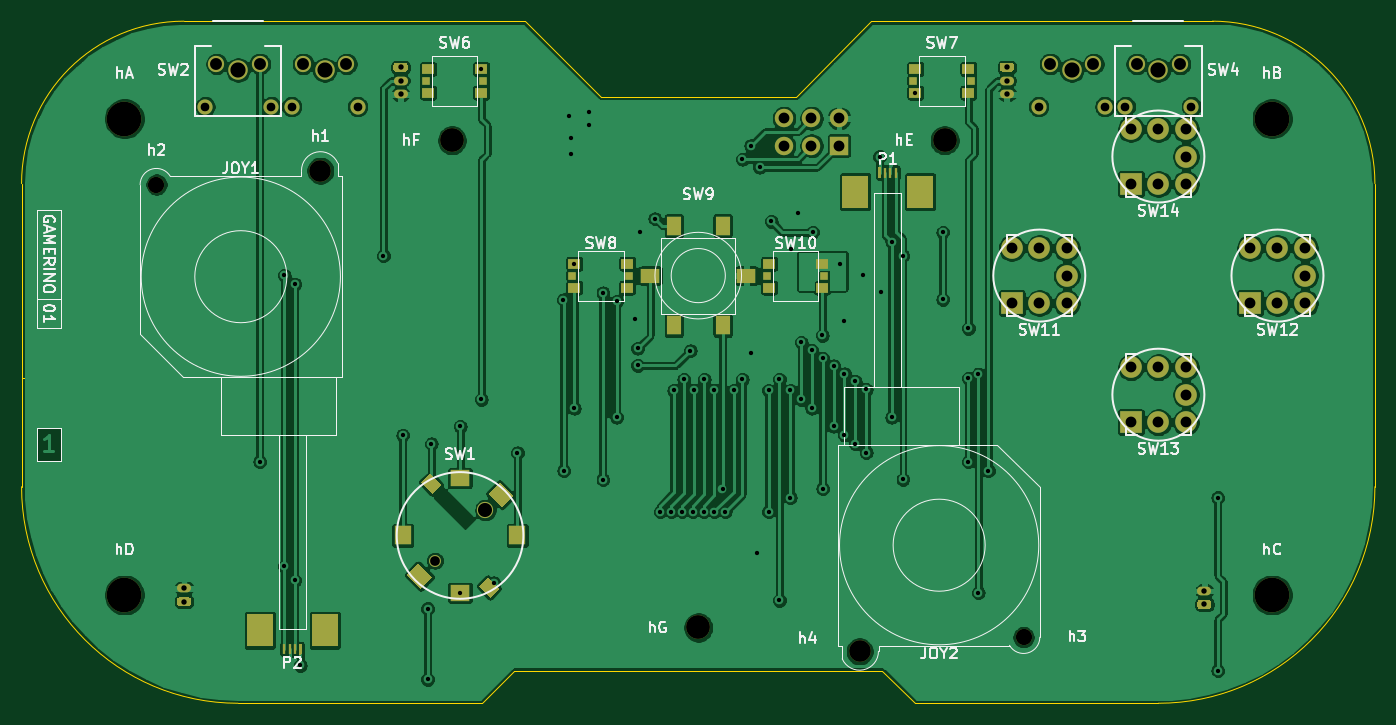
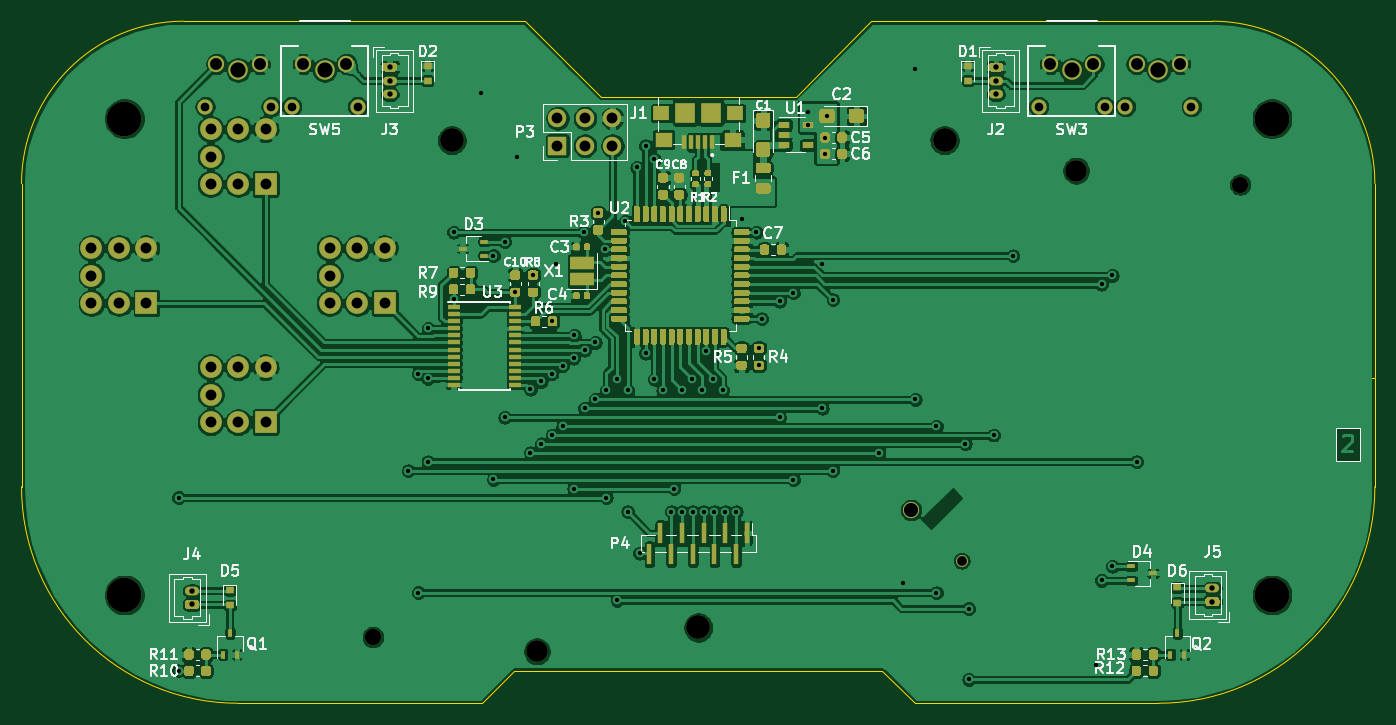
Circuit board: 11 layer files. Board 125.0 x 63.0 mm.
- bottom_copper: gamerino-B_Cu.gbr (406963 bytes)
- bottom_mask: gamerino-B_Mask.gbr (37408 bytes)
- paste: gamerino-B_Paste.gbr (33813 bytes)
- bottom_silk: gamerino-B_SilkS.gbr (41992 bytes)
- outline: gamerino-Edge_Cuts.gbr (1609 bytes)
- top_copper: gamerino-F_Cu.gbr (291464 bytes)
- top_mask: gamerino-F_Mask.gbr (6769 bytes)
- paste: gamerino-F_Paste.gbr (3025 bytes)
- top_silk: gamerino-F_SilkS.gbr (30281 bytes)
- drill: gamerino-NPTH.drl (700 bytes)
- drill: gamerino-PTH.drl (2815 bytes)

=== bottom_copper: gamerino-B_Cu.gbr (406963 bytes, source omitted) ===
=== bottom_mask: gamerino-B_Mask.gbr (37408 bytes, source omitted) ===
=== paste: gamerino-B_Paste.gbr (33813 bytes, source omitted) ===
=== bottom_silk: gamerino-B_SilkS.gbr (41992 bytes, source omitted) ===
=== outline: gamerino-Edge_Cuts.gbr ===
G04 #@! TF.GenerationSoftware,KiCad,Pcbnew,(5.1.9)-1*
G04 #@! TF.CreationDate,2021-05-31T17:58:48+02:00*
G04 #@! TF.ProjectId,gamerino,67616d65-7269-46e6-9f2e-6b696361645f,01*
G04 #@! TF.SameCoordinates,Original*
G04 #@! TF.FileFunction,Profile,NP*
%FSLAX46Y46*%
G04 Gerber Fmt 4.6, Leading zero omitted, Abs format (unit mm)*
G04 Created by KiCad (PCBNEW (5.1.9)-1) date 2021-05-31 17:58:48*
%MOMM*%
%LPD*%
G01*
G04 APERTURE LIST*
G04 #@! TA.AperFunction,Profile*
%ADD10C,0.050000*%
G04 #@! TD*
G04 APERTURE END LIST*
D10*
X79666666Y-87500000D02*
G75*
G03*
X79666666Y-87500000I-1666666J0D01*
G01*
X75500000Y-87500000D02*
X80500000Y-87500000D01*
X78000000Y-85000000D02*
X78000000Y-90000000D01*
X147000000Y-61500000D02*
X154000000Y-54500000D01*
X90500000Y-54500000D02*
X122000000Y-54500000D01*
X122000000Y-54500000D02*
X129000000Y-61500000D01*
X121000000Y-114500000D02*
X155000000Y-114500000D01*
X158000000Y-117500000D02*
X155000000Y-114500000D01*
X121000000Y-114500000D02*
X118000000Y-117500000D01*
X158000000Y-117500000D02*
X180500000Y-117500000D01*
X95500000Y-117500000D02*
X118000000Y-117500000D01*
X154000000Y-54500000D02*
X185500000Y-54500000D01*
X147000000Y-61500000D02*
X129000000Y-61500000D01*
X200500000Y-97500000D02*
G75*
G02*
X180500000Y-117500000I-20000000J0D01*
G01*
X95500000Y-117500000D02*
G75*
G02*
X75500000Y-97500000I0J20000000D01*
G01*
X185500000Y-54500000D02*
G75*
G02*
X200500000Y-69500000I0J-15000000D01*
G01*
X75500000Y-69500000D02*
G75*
G02*
X90500000Y-54500000I15000000J0D01*
G01*
X75500000Y-97500000D02*
X75500000Y-69500000D01*
X200500000Y-69500000D02*
X200500000Y-97500000D01*
M02*

=== top_copper: gamerino-F_Cu.gbr (291464 bytes, source omitted) ===
=== top_mask: gamerino-F_Mask.gbr (6769 bytes, source omitted) ===
=== paste: gamerino-F_Paste.gbr ===
G04 #@! TF.GenerationSoftware,KiCad,Pcbnew,(5.1.9)-1*
G04 #@! TF.CreationDate,2021-05-31T17:58:48+02:00*
G04 #@! TF.ProjectId,gamerino,67616d65-7269-46e6-9f2e-6b696361645f,01*
G04 #@! TF.SameCoordinates,Original*
G04 #@! TF.FileFunction,Paste,Top*
G04 #@! TF.FilePolarity,Positive*
%FSLAX46Y46*%
G04 Gerber Fmt 4.6, Leading zero omitted, Abs format (unit mm)*
G04 Created by KiCad (PCBNEW (5.1.9)-1) date 2021-05-31 17:58:48*
%MOMM*%
%LPD*%
G01*
G04 APERTURE LIST*
%ADD10R,0.300000X1.000000*%
%ADD11R,1.800000X1.300000*%
%ADD12R,1.300000X1.800000*%
%ADD13R,0.700000X0.700000*%
%ADD14R,1.100000X0.900000*%
%ADD15R,1.800000X1.500000*%
%ADD16R,1.500000X1.800000*%
%ADD17C,0.100000*%
G04 APERTURE END LIST*
D10*
X156250000Y-68500000D03*
G36*
G01*
X154600000Y-68925000D02*
X154600000Y-68075000D01*
G75*
G02*
X154675000Y-68000000I75000J0D01*
G01*
X154825000Y-68000000D01*
G75*
G02*
X154900000Y-68075000I0J-75000D01*
G01*
X154900000Y-68925000D01*
G75*
G02*
X154825000Y-69000000I-75000J0D01*
G01*
X154675000Y-69000000D01*
G75*
G02*
X154600000Y-68925000I0J75000D01*
G01*
G37*
X155250000Y-68500000D03*
X155750000Y-68500000D03*
X99750000Y-112500000D03*
G36*
G01*
X101400000Y-112075000D02*
X101400000Y-112925000D01*
G75*
G02*
X101325000Y-113000000I-75000J0D01*
G01*
X101175000Y-113000000D01*
G75*
G02*
X101100000Y-112925000I0J75000D01*
G01*
X101100000Y-112075000D01*
G75*
G02*
X101175000Y-112000000I75000J0D01*
G01*
X101325000Y-112000000D01*
G75*
G02*
X101400000Y-112075000I0J-75000D01*
G01*
G37*
X100750000Y-112500000D03*
X100250000Y-112500000D03*
D11*
X133550000Y-78000000D03*
X142450000Y-78000000D03*
D12*
X140250000Y-82600000D03*
X140250000Y-73400000D03*
X135750000Y-73400000D03*
X135750000Y-82600000D03*
D13*
X157850000Y-60000000D03*
X163150000Y-60000000D03*
D14*
X158050000Y-58900000D03*
X162950000Y-58900000D03*
X158050000Y-61100000D03*
X162950000Y-61100000D03*
D13*
X112850000Y-60000000D03*
X118150000Y-60000000D03*
D14*
X113050000Y-58900000D03*
X117950000Y-58900000D03*
X113050000Y-61100000D03*
X117950000Y-61100000D03*
D13*
X144350000Y-78000000D03*
X149650000Y-78000000D03*
D14*
X144550000Y-76900000D03*
X149450000Y-76900000D03*
X144550000Y-79100000D03*
X149450000Y-79100000D03*
X131450000Y-79100000D03*
X126550000Y-79100000D03*
X131450000Y-76900000D03*
X126550000Y-76900000D03*
D13*
X131650000Y-78000000D03*
X126350000Y-78000000D03*
D15*
X116000000Y-96700000D03*
X116000000Y-107300000D03*
D16*
X110700000Y-102000000D03*
X121300000Y-102000000D03*
D17*
G36*
X118583274Y-98143934D02*
G01*
X119643934Y-97083274D01*
X120916726Y-98356066D01*
X119856066Y-99416726D01*
X118583274Y-98143934D01*
G37*
G36*
X111083274Y-105643934D02*
G01*
X112143934Y-104583274D01*
X113416726Y-105856066D01*
X112356066Y-106916726D01*
X111083274Y-105643934D01*
G37*
G36*
X113431066Y-98159594D02*
G01*
X112370406Y-97098934D01*
X113218934Y-96250406D01*
X114279594Y-97311066D01*
X113431066Y-98159594D01*
G37*
G36*
X118781066Y-107749594D02*
G01*
X117720406Y-106688934D01*
X118568934Y-105840406D01*
X119629594Y-106901066D01*
X118781066Y-107749594D01*
G37*
M02*

=== top_silk: gamerino-F_SilkS.gbr (30281 bytes, source omitted) ===
=== drill: gamerino-NPTH.drl ===
M48
; DRILL file {KiCad (5.1.9)-1} date 05/31/21 17:58:50
; FORMAT={-:-/ absolute / inch / decimal}
; #@! TF.CreationDate,2021-05-31T17:58:50+02:00
; #@! TF.GenerationSoftware,Kicad,Pcbnew,(5.1.9)-1
; #@! TF.FileFunction,NonPlated,1,2,NPTH
FMAT,2
INCH
T1C0.0354
T2C0.0394
T3C0.0512
T4C0.0551
T5C0.0591
T6C0.0787
T7C0.0866
T8C0.1260
%
G90
G05
T1
X4.4752Y-4.1075
T2
X6.7732Y-3.0709
X7.2063Y-2.6378
X7.2063Y-3.5039
X7.6394Y-3.0709
T3
X4.6587Y-3.924
T4
X3.7598Y-2.3228
X4.0748Y-2.3228
X6.7913Y-2.3228
X7.1063Y-2.3228
T5
X3.4626Y-2.7402
X6.6161Y-4.3858
T6
X4.0591Y-2.689
X6.0197Y-4.437
T7
X4.5374Y-2.5787
X5.4331Y-4.3504
X6.3287Y-2.5787
T8
X3.3465Y-2.5
X3.3465Y-4.2323
X7.5197Y-2.5
X7.5197Y-4.2323
T0
M30

=== drill: gamerino-PTH.drl ===
M48
; DRILL file {KiCad (5.1.9)-1} date 05/31/21 17:58:50
; FORMAT={-:-/ absolute / inch / decimal}
; #@! TF.CreationDate,2021-05-31T17:58:50+02:00
; #@! TF.GenerationSoftware,Kicad,Pcbnew,(5.1.9)-1
; #@! TF.FileFunction,Plated,1,2,PTH
FMAT,2
INCH
T1C0.0157
T2C0.0197
T3C0.0315
T4C0.0394
T5C0.0433
%
G90
G05
T1
X3.8386Y-3.7478
X3.9272Y-3.0701
X3.9272Y-4.128
X3.9665Y-3.1016
X3.9665Y-4.1791
X3.9862Y-4.4882
X4.2884Y-2.999
X4.3583Y-3.6506
X4.4488Y-4.2815
X4.4488Y-4.5394
X4.4618Y-3.683
X4.5669Y-3.6182
X4.5669Y-4.2244
X4.6437Y-2.3189
X4.6437Y-3.521
X4.6894Y-4.1882
X4.7756Y-3.7154
X4.9429Y-3.1585
X4.9437Y-3.7802
X4.9642Y-2.489
X4.972Y-2.5689
X4.972Y-2.628
X4.9823Y-3.0276
X4.9823Y-3.5534
X5.0343Y-2.4744
X5.035Y-2.5217
X5.0866Y-3.1329
X5.0866Y-3.8126
X5.1368Y-3.1644
X5.1368Y-3.5858
X5.2026Y-3.2276
X5.2126Y-3.3351
X5.2126Y-3.3976
X5.2224Y-2.9126
X5.2756Y-2.8642
X5.2953Y-3.9291
X5.3346Y-3.9291
X5.3439Y-3.4886
X5.374Y-3.9291
X5.381Y-3.4473
X5.404Y-3.3438
X5.4134Y-3.9291
X5.418Y-3.4886
X5.4528Y-3.9291
X5.4551Y-3.4473
X5.4921Y-3.4886
X5.4921Y-3.9291
X5.5213Y-3.8457
X5.5315Y-3.9291
X5.5614Y-3.4886
X5.5929Y-2.6476
X5.5929Y-3.4473
X5.6244Y-2.5984
X5.6244Y-3.3528
X5.6465Y-4.0797
X5.6559Y-2.6772
X5.689Y-3.4886
X5.689Y-3.9291
X5.6988Y-2.874
X5.7283Y-3.4473
X5.7283Y-4.2522
X5.7673Y-3.8784
X5.7677Y-3.4886
X5.7709Y-2.9756
X5.7976Y-2.8429
X5.8071Y-3.314
X5.8071Y-3.521
X5.8465Y-3.3425
X5.8465Y-3.5534
X5.8492Y-2.9126
X5.8839Y-3.2884
X5.8858Y-3.3707
X5.8858Y-3.8457
X5.9252Y-3.3991
X5.9252Y-3.6182
X5.9496Y-3.0272
X5.9634Y-3.2374
X5.9646Y-3.4275
X5.9646Y-3.6506
X6.0039Y-3.4559
X6.0039Y-3.683
X6.0335Y-3.0689
X6.0433Y-3.4843
X6.0433Y-3.7154
X6.0925Y-2.6378
X6.0984Y-3.1314
X6.1366Y-2.9469
X6.1366Y-3.5858
X6.1776Y-2.998
X6.1776Y-3.8122
X6.222Y-2.4055
X6.3228Y-2.9126
X6.3228Y-3.1575
X6.4154Y-3.2628
X6.4157Y-3.4449
X6.4157Y-3.7478
X6.4512Y-4.2236
X6.4516Y-3.4286
X6.4882Y-3.7802
X7.3228Y-3.878
X7.3228Y-4.5079
T2
X3.563Y-4.2077
X3.563Y-4.2569
X4.3504Y-2.313
X4.3504Y-2.3622
X4.3504Y-2.4114
X6.5551Y-2.313
X6.5551Y-2.3622
X6.5551Y-2.4114
X7.2736Y-4.2175
X7.2736Y-4.2667
T3
X3.6398Y-2.4567
X3.8799Y-2.4567
X3.9547Y-2.4567
X4.1949Y-2.4567
X6.6713Y-2.4567
X6.9114Y-2.4567
X6.9862Y-2.4567
X7.2264Y-2.4567
T4
X5.7449Y-2.4984
X5.7449Y-2.5984
X5.8449Y-2.4984
X5.8449Y-2.5984
X5.9449Y-2.4984
X5.9449Y-2.5984
X6.5732Y-2.9709
X6.5732Y-3.1709
X6.6732Y-2.9709
X6.6732Y-3.1709
X6.7732Y-2.9709
X6.7732Y-3.1709
X7.0063Y-2.5378
X7.0063Y-2.7378
X7.0063Y-3.4039
X7.0063Y-3.6039
X7.1063Y-2.5378
X7.1063Y-2.7378
X7.1063Y-3.4039
X7.1063Y-3.6039
X7.2063Y-2.5378
X7.2063Y-2.7378
X7.2063Y-3.4039
X7.2063Y-3.6039
X7.4394Y-2.9709
X7.4394Y-3.1709
X7.5394Y-2.9709
X7.5394Y-3.1709
X7.6394Y-2.9709
X7.6394Y-3.1709
T5
X3.6811Y-2.3012
X3.8386Y-2.3012
X3.9961Y-2.3012
X4.1535Y-2.3012
X6.7126Y-2.3012
X6.8701Y-2.3012
X7.0276Y-2.3012
X7.185Y-2.3012
T0
M30
